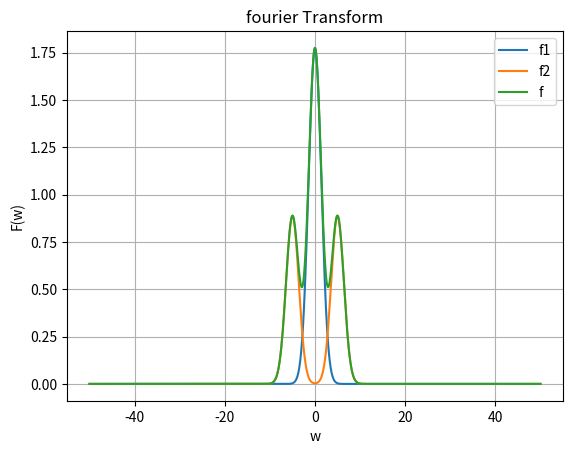

Here is the Python script that generated this plot:
import numpy as np
from matplotlib import pyplot as plt

w = np.linspace(-50, 50, 1000)

f1 = lambda w : np.sqrt(np.pi)*np.exp(-w**2/4)
f2 = lambda w : np.sqrt(np.pi)/2*(np.exp(-(w-5)**2/4)+np.exp(-(w+5)**2/4))
f = lambda w : np.sqrt(np.pi)*np.exp(-w**2/4) + np.sqrt(np.pi)/2*(np.exp(-(w-5)**2/4)+np.exp(-(w+5)**2/4))

plt.plot(w, f1(w), label='f1')
plt.plot(w, f2(w), label='f2')
plt.plot(w, f(w), label = 'f')
plt.xlabel('w')
plt.ylabel('F(w)')
plt.title('fourier Transform')
plt.legend()
plt.grid(True)
plt.show()